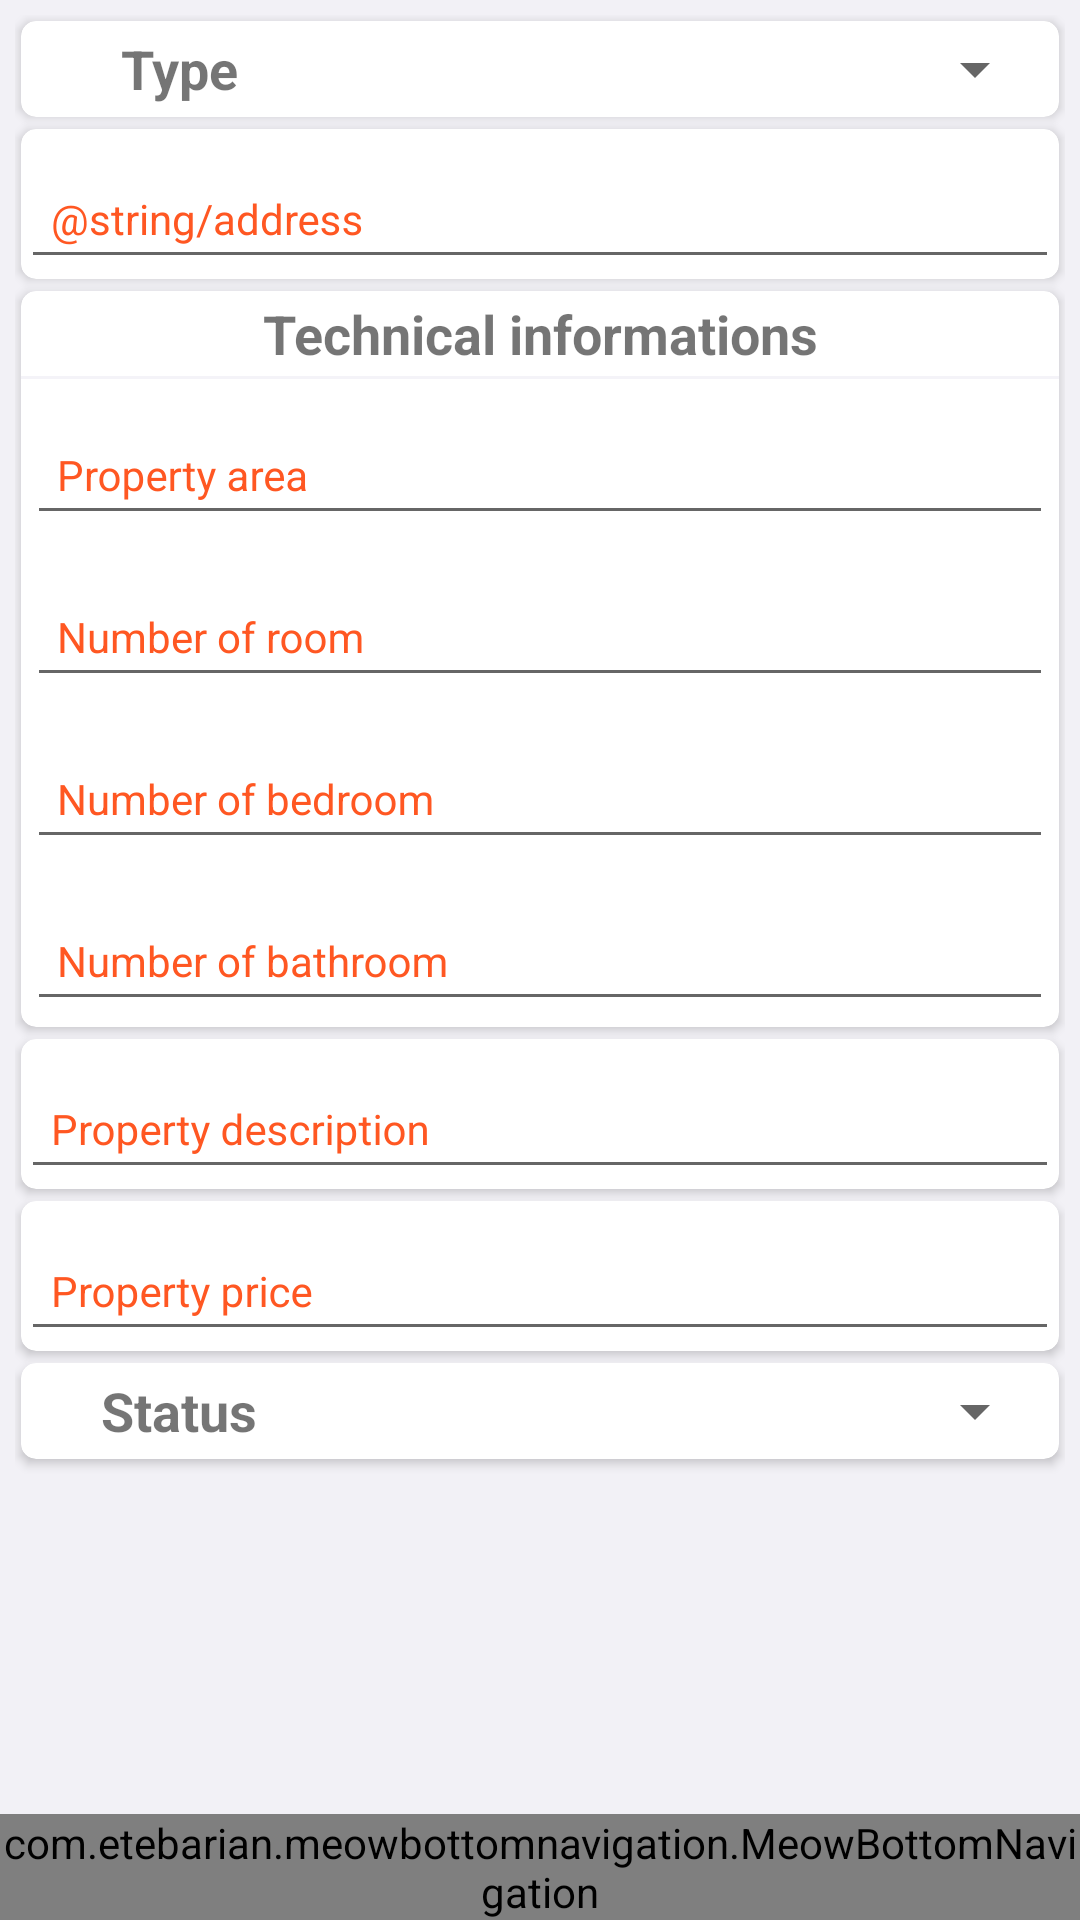

Layout XML and referenced resources for this Android screen:
<!-- AndroidManifest.xml: activity theme addProperty -->
<!-- res/layout/fragment_add_property.xml -->
<?xml version="1.0" encoding="utf-8"?>
<RelativeLayout xmlns:android="http://schemas.android.com/apk/res/android"
    xmlns:app="http://schemas.android.com/apk/res-auto"
    xmlns:tools="http://schemas.android.com/tools"
    android:layout_width="match_parent"
    android:layout_height="match_parent"
    android:layout_alignParentBottom="true"
    android:background="@color/backgroundActivity"
    tools:context=".ui.fragment.AddPropertyFragment">

    <LinearLayout
        android:layout_width="match_parent"
        android:layout_height="match_parent"
        android:layout_alignParentTop="true"
        android:layout_margin="@dimen/margin_5"
        android:orientation="vertical">

        <androidx.cardview.widget.CardView
            style="@style/cardview"
            android:layout_width="match_parent"
            android:layout_height="wrap_content">

            <LinearLayout
                android:id="@+id/layout_text"
                android:layout_width="match_parent"
                android:layout_height="wrap_content"
                android:layout_margin="@dimen/margin_2"
                android:orientation="horizontal">

                <TextView
                    android:layout_width="0dp"
                    android:layout_height="wrap_content"
                    android:layout_gravity="center"
                    android:layout_weight="30"
                    android:gravity="center"
                    android:text="@string/type"
                    style="@style/text_item_property"/>

                <Spinner
                    android:id="@+id/spinner_type"
                    android:layout_width="0dp"
                    android:layout_height="wrap_content"
                    android:layout_gravity="center"
                    android:layout_margin="@dimen/margin_2"
                    android:layout_weight="70" />

            </LinearLayout>
        </androidx.cardview.widget.CardView>

        <androidx.cardview.widget.CardView
            style="@style/cardview"
            android:layout_width="match_parent"
            android:layout_height="wrap_content">

            <com.google.android.material.textfield.TextInputLayout
                android:layout_width="match_parent"
                android:layout_height="wrap_content"
                android:textColorHint="@color/accent"
                app:hintTextColor="@color/accent">

                <com.google.android.material.textfield.TextInputEditText
                    android:id="@+id/card_address"
                    style="@style/edit_text_add"
                    android:layout_height="wrap_content"
                    android:hint="@string/address" />

            </com.google.android.material.textfield.TextInputLayout>

        </androidx.cardview.widget.CardView>

        <androidx.cardview.widget.CardView
            android:id="@+id/card_infos"
            style="@style/cardview"
            android:layout_width="match_parent"
            android:layout_height="wrap_content">

            <LinearLayout
                android:layout_width="match_parent"
                android:layout_height="match_parent"
                android:orientation="vertical">

                <TextView
                    style="@style/text_item_property"
                    android:layout_width="match_parent"
                    android:layout_height="wrap_content"
                    android:layout_margin="@dimen/margin_2"
                    android:gravity="center"
                    android:text="@string/technical_informations" />

                <View
                    android:id="@+id/separator"
                    android:layout_width="match_parent"
                    android:layout_height="1dp"
                    android:background="@color/backgroundActivity"
                    android:paddingStart="@dimen/margin_2"
                    android:paddingEnd="@dimen/margin_2" />

                <LinearLayout
                    android:layout_width="match_parent"
                    android:layout_height="wrap_content"
                    android:layout_margin="@dimen/margin_2"
                    android:orientation="horizontal">

                    <com.google.android.material.textfield.TextInputLayout
                        android:layout_width="match_parent"
                        android:layout_height="wrap_content"
                        android:textColorHint="@color/accent"
                        app:hintTextColor="@color/accent">

                        <com.google.android.material.textfield.TextInputEditText
                            android:id="@+id/text_area"
                            style="@style/edit_text_add"
                            android:layout_height="wrap_content"
                            android:hint="@string/property_area"
                            android:inputType="number" />
                    </com.google.android.material.textfield.TextInputLayout>

                </LinearLayout>

                <LinearLayout
                    android:layout_width="match_parent"
                    android:layout_height="wrap_content"
                    android:layout_margin="@dimen/margin_2"
                    android:orientation="horizontal">

                    <com.google.android.material.textfield.TextInputLayout
                        android:layout_width="match_parent"
                        android:layout_height="wrap_content"
                        android:textColorHint="@color/accent"
                        app:hintTextColor="@color/accent">

                        <com.google.android.material.textfield.TextInputEditText
                            android:id="@+id/card_rooms"
                            style="@style/edit_text_add"
                            android:layout_height="wrap_content"
                            android:hint="@string/number_of_room"
                            android:inputType="number" />
                    </com.google.android.material.textfield.TextInputLayout>

                </LinearLayout>

                <LinearLayout
                    android:layout_width="match_parent"
                    android:layout_height="wrap_content"
                    android:layout_margin="@dimen/margin_2"
                    android:orientation="horizontal">

                    <com.google.android.material.textfield.TextInputLayout
                        android:layout_width="match_parent"
                        android:layout_height="wrap_content"
                        android:textColorHint="@color/accent"
                        app:hintTextColor="@color/accent">

                        <com.google.android.material.textfield.TextInputEditText
                            android:id="@+id/card_bedroom"
                            style="@style/edit_text_add"
                            android:layout_height="wrap_content"
                            android:hint="@string/number_of_bedroom"
                            android:inputType="number" />

                    </com.google.android.material.textfield.TextInputLayout>

                </LinearLayout>

                <LinearLayout
                    android:layout_width="match_parent"
                    android:layout_height="wrap_content"
                    android:layout_margin="@dimen/margin_2"
                    android:orientation="horizontal">

                    <com.google.android.material.textfield.TextInputLayout
                        android:layout_width="match_parent"
                        android:layout_height="wrap_content"
                        android:textColorHint="@color/accent"
                        app:hintTextColor="@color/accent">

                        <com.google.android.material.textfield.TextInputEditText
                            android:id="@+id/card_bathroom"
                            style="@style/edit_text_add"
                            android:layout_height="wrap_content"
                            android:hint="@string/number_of_bathroom"
                            android:inputType="number" />

                    </com.google.android.material.textfield.TextInputLayout>

                </LinearLayout>
            </LinearLayout>
        </androidx.cardview.widget.CardView>

        <androidx.cardview.widget.CardView
            style="@style/cardview"
            android:layout_width="match_parent"
            android:layout_height="wrap_content">

            <com.google.android.material.textfield.TextInputLayout
                android:layout_width="match_parent"
                android:layout_height="wrap_content"
                android:textColorHint="@color/accent"
                app:hintTextColor="@color/accent">

                <com.google.android.material.textfield.TextInputEditText
                    android:id="@+id/card_description"
                    style="@style/edit_text_add"
                    android:layout_height="match_parent"
                    android:hint="@string/property_description"
                    android:inputType="textLongMessage" />

            </com.google.android.material.textfield.TextInputLayout>

        </androidx.cardview.widget.CardView>

        <androidx.cardview.widget.CardView
            style="@style/cardview"
            android:layout_width="match_parent"
            android:layout_height="wrap_content">

            <com.google.android.material.textfield.TextInputLayout
                android:layout_width="match_parent"
                android:layout_height="wrap_content"
                android:textColorHint="@color/accent"
                app:hintTextColor="@color/accent">

                <com.google.android.material.textfield.TextInputEditText
                    android:id="@+id/card_price"
                    style="@style/edit_text_add"
                    android:layout_height="wrap_content"
                    android:hint="@string/property_price"
                    android:inputType="number" />

            </com.google.android.material.textfield.TextInputLayout>

        </androidx.cardview.widget.CardView>

        <androidx.cardview.widget.CardView
            style="@style/cardview"
            android:layout_width="match_parent"
            android:layout_height="wrap_content">

            <LinearLayout
                android:layout_width="match_parent"
                android:layout_height="wrap_content"
                android:layout_margin="@dimen/margin_2"
                android:orientation="horizontal">

                <TextView
                    android:layout_width="0dp"
                    android:layout_height="wrap_content"
                    android:layout_gravity="center"
                    android:layout_weight="30"
                    android:gravity="center"
                    android:text="@string/status"
                    style="@style/text_item_property"/>

                <Spinner
                    android:id="@+id/spinner_status"
                    android:layout_width="0dp"
                    android:layout_height="wrap_content"
                    android:layout_gravity="center"
                    android:layout_margin="@dimen/margin_2"
                    android:layout_weight="70" />

            </LinearLayout>
        </androidx.cardview.widget.CardView>

    </LinearLayout>

    <com.etebarian.meowbottomnavigation.MeowBottomNavigation
        android:id="@+id/bottom_Navigation"
        android:layout_width="match_parent"
        android:layout_height="wrap_content"
        android:layout_alignParentBottom="true"
        app:mbn_backgroundBottomColor="@color/primary"
        app:mbn_circleColor="@color/accent"
        app:mbn_defaultIconColor="@color/icons"
        app:mbn_selectedIconColor="@color/icons"
        app:mbn_shadowColor="@color/backgroundActivity" />

</RelativeLayout>
<!-- resources referenced by this layout -->
<resources>
  <color name="accent">#FF5722</color>
  <color name="backgroundActivity">#77E8E6F1</color>
  <color name="icons">#FFFFFF</color>
  <color name="primary">#2196F3</color>
  <dimen name="margin_2">2dp</dimen>
  <dimen name="margin_5">5dp</dimen>
  <string name="number_of_bathroom">Number of bathroom</string>
  <string name="number_of_bedroom">Number of bedroom</string>
  <string name="number_of_room">Number of room</string>
  <string name="property_area">Property area</string>
  <string name="property_description">Property description</string>
  <string name="property_price">Property price</string>
  <string name="status">Status</string>
  <string name="technical_informations">Technical informations</string>
  <string name="type">Type</string>
  <style name="cardview">
          <item name="cardCornerRadius">@dimen/margin_5</item>
          <item name="android:layout_margin">@dimen/margin_2</item>
      </style>
  <style name="edit_text_add">
          <item name="android:layout_width">match_parent</item>
          <item name="android:textSize">@dimen/text_14</item>
          <item name="android:padding">@dimen/margin_10</item>
      </style>
  <style name="text_item_property">
          <item name="android:textSize">@dimen/text_18</item>
          <item name="android:textStyle">bold</item>
      </style>
  <style name="addProperty" parent="Theme.MaterialComponents.Light.NoActionBar.Bridge">
  
      </style>
  <dimen name="text_14">14sp</dimen>
  <dimen name="margin_10">10dp</dimen>
  <dimen name="text_18">18sp</dimen>
</resources>
